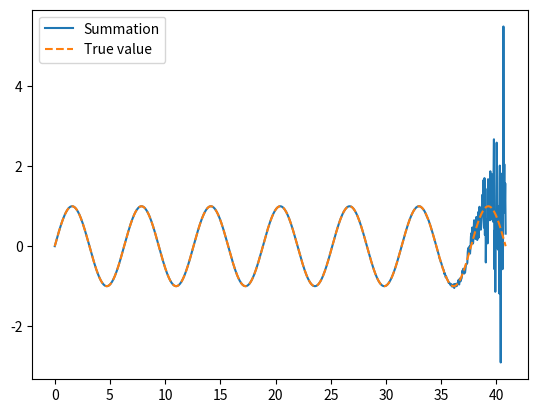

Write the Python code that produced this figure.
# summing a series
import numpy as np
import math as m
import matplotlib.pyplot as plt

def summation_machine():
	dictionary_one={}
	convergence=list()
	x=np.linspace(np.deg2rad(0.01),(np.deg2rad(360)+11*np.pi),1000)
	for j in range(0,1000):
		nth_term=x[j]
		summation=x[j]
		i=2
		while abs(nth_term/summation) > 10e-8:
			nth_term=nth_term*(-x[j]**2)/(((2*i)-1)*((2*i)-2))
			summation=summation+nth_term
			imax=i
			convergence.append(abs(nth_term/summation))
			i+=1
		dictionary_one[x[j]]=str(summation)
	return dictionary_one,convergence

def sin_function_method():
	dictionary_two={}
	x=np.linspace(np.deg2rad(0.01),(np.deg2rad(360)+11*np.pi),1000)
	for j in range(0,1000):
		true_value=np.sin(x[j])
		dictionary_two[x[j]]=str(true_value)
	return dictionary_two

def dictionary_convert(adict):
	ind=list()
	val=list()
	for key in adict:
		ind.append(key)
		val.append(float(adict[key]))
	return ind, val

first_dict,conv=(summation_machine())
if conv[len(conv)-1] < 10e-8:
	print(True)
indices,values=dictionary_convert(first_dict)
indices_two,values_two=dictionary_convert((sin_function_method()))

plt.plot(indices,values, label='Summation')
plt.plot(indices_two,values_two, '--', label='True value')
plt.legend()
plt.show()